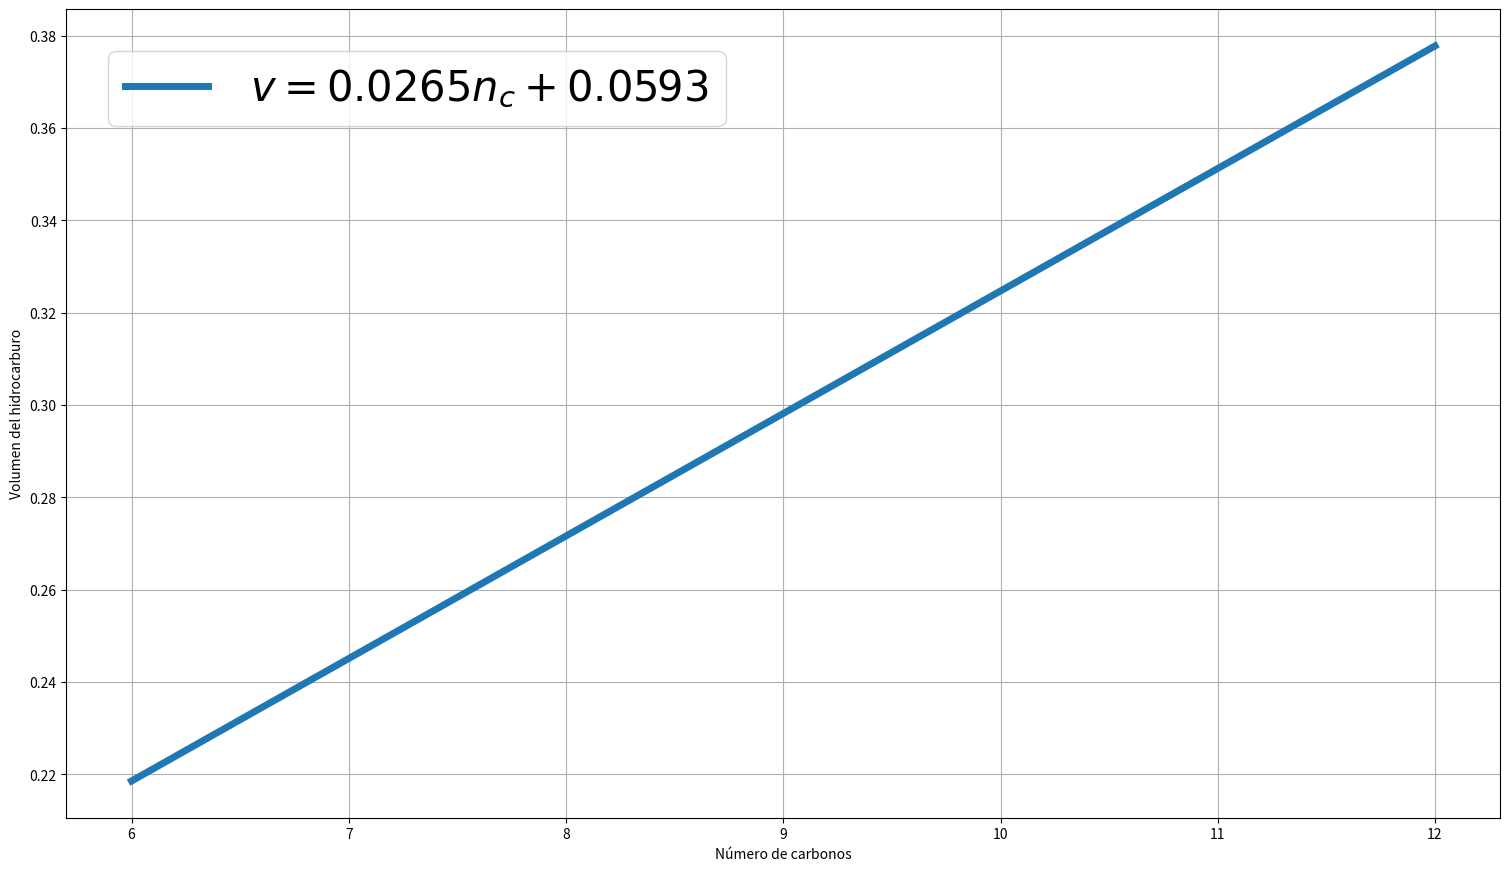

This figure's Python source:
#import matploy library
import matplotlib.pyplot as plt

# x axis
nc=[6,12]
# y axis arrays with data of of method for each thermodinamic potenctial 
# Volumen
v=[0.2185531487,0.3778053109]

#set axis labels and title
plt.xlabel("Número de carbonos")
plt.ylabel("Volumen del hidrocarburo")

#set settings, grid, size a file name 
plt.grid("true")
fig = plt.gcf()
fig.set_size_inches(18.5, 10.5)
fig.savefig('reactioProfileG.png', dpi=100)
plt.rc('xtick', labelsize=25) 
plt.rc('ytick', labelsize=25)
plt.rcParams.update({'font.size': 30})

#make plot 
plt.plot(nc,v,label=" $v=0.0265n_c+0.0593$",linewidth=5)
#plt.xlim(0,5)
# settings of box label postion 
plt.legend(loc=2, borderaxespad=1)
# show in script plot
plt.show()
